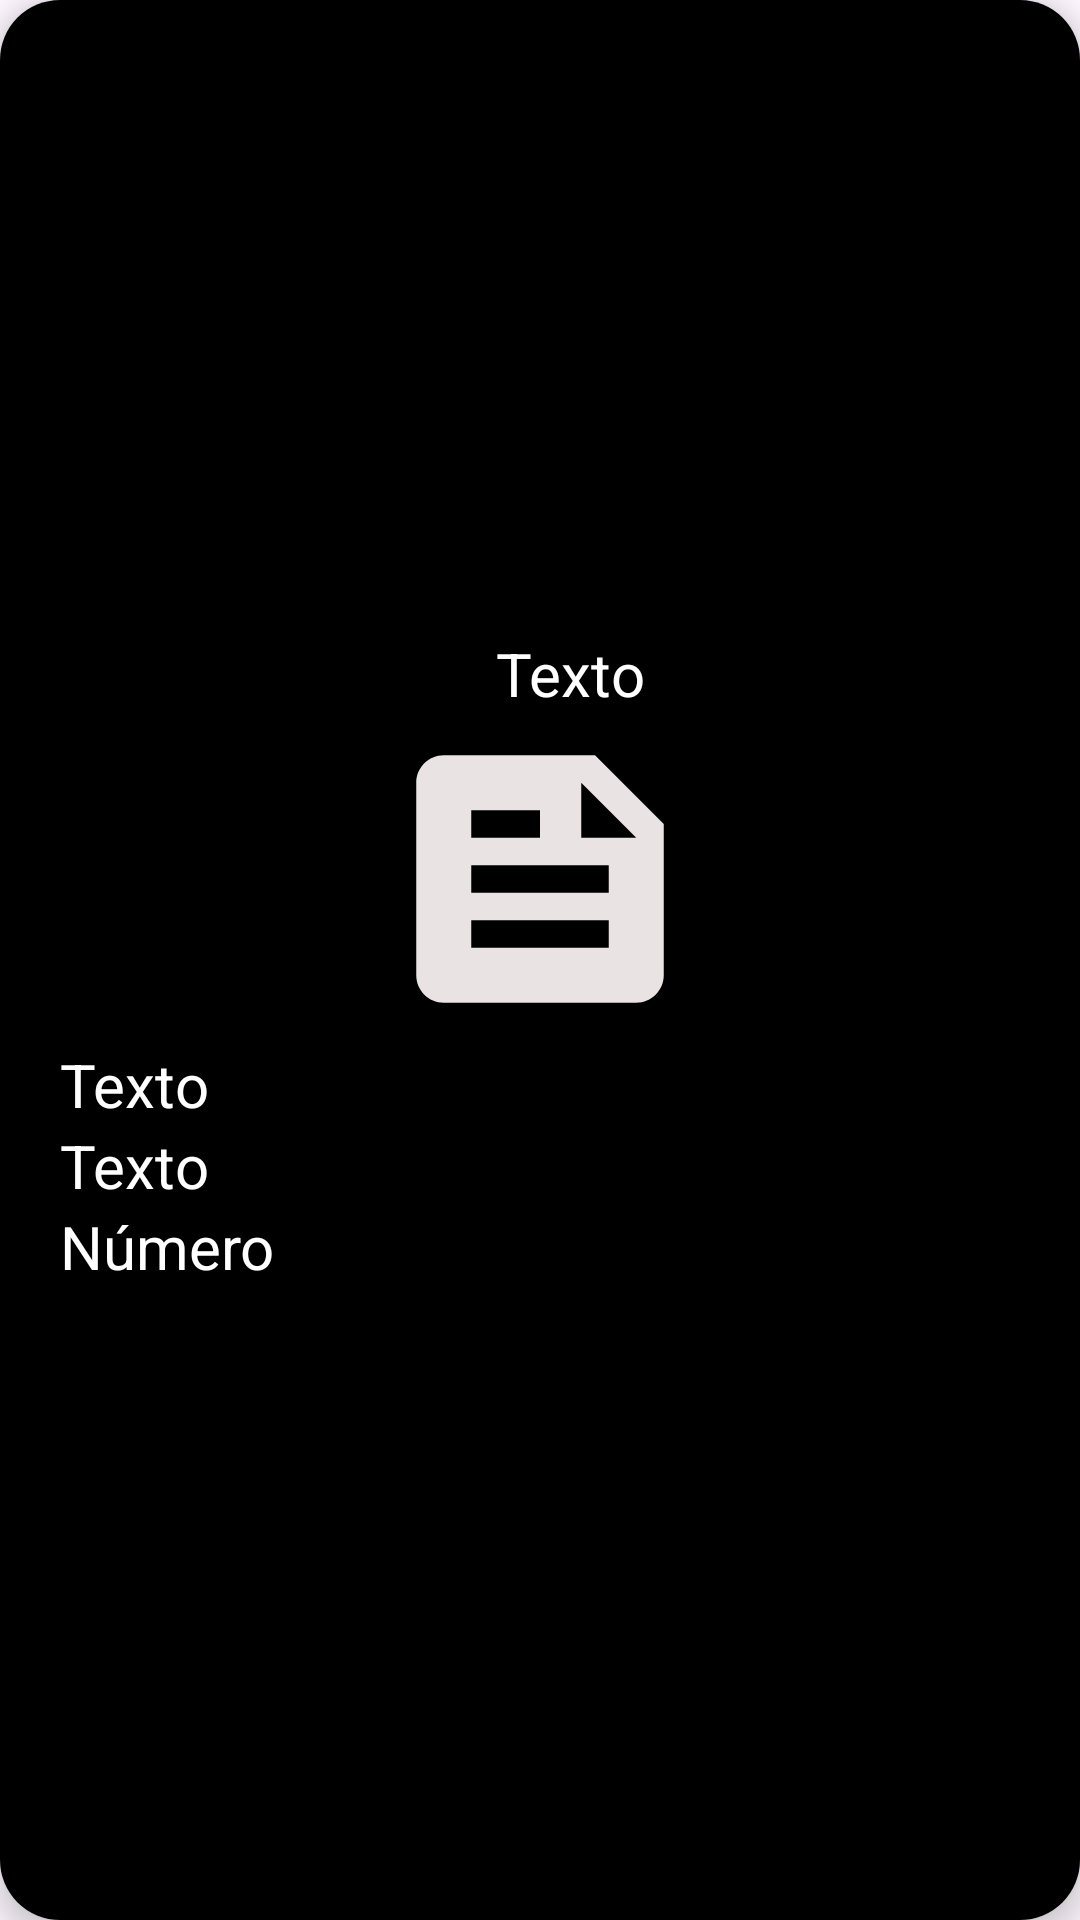

The Android layout XML behind this screen, and the referenced resources:
<!-- AndroidManifest.xml: application theme Theme.MaquetacionApp -->
<!-- res/layout/card_view_person.xml -->
<?xml version="1.0" encoding="utf-8"?>
<androidx.cardview.widget.CardView
    xmlns:android="http://schemas.android.com/apk/res/android"
    xmlns:app="http://schemas.android.com/apk/res-auto"
    xmlns:tools="http://schemas.android.com/tools"
    android:id="@+id/cardCountry"
    android:layout_width="match_parent"
    android:layout_height="match_parent"
    android:layout_margin="10dp"
    app:cardCornerRadius="20dp"
    app:cardElevation="5dp">

    <LinearLayout
        android:layout_width="match_parent"
        android:layout_height="match_parent"
        android:orientation="vertical"
        android:background="@color/black"
        android:gravity="center_vertical">

        <TextView
            android:id="@+id/txtNameUser"
            android:layout_width="match_parent"
            android:layout_height="wrap_content"
            android:textSize="20sp"
            android:text="Texto"
            android:textAlignment="center"
            android:maxLines="1"
            android:textColor="@color/white"
            android:layout_marginStart="20dp"
            tools:ignore="InefficientWeight" />

        <ImageView
            android:id="@+id/imgUser"
            android:layout_width="match_parent"
            android:layout_height="110dp"
            android:contentDescription=""
            android:src="@drawable/icoon_feed"/>

        <TextView
            android:id="@+id/txtAgeUser"
            android:layout_width="wrap_content"
            android:layout_height="wrap_content"
            android:textSize="20sp"
            android:text="Texto"
            android:maxLines="1"
            android:textColor="@color/white"
            android:layout_marginStart="20dp"
            tools:ignore="InefficientWeight" />

        <TextView
            android:id="@+id/txtSexUser"
            android:layout_width="wrap_content"
            android:layout_height="wrap_content"
            android:textSize="20sp"
            android:text="Texto"
            android:maxLines="1"
            android:textColor="@color/white"
            android:layout_marginStart="20dp"
            tools:ignore="InefficientWeight" />

        <TextView
            android:id="@+id/txtDescriptionUser"
            android:layout_width="wrap_content"
            android:layout_height="wrap_content"
            android:textSize="20sp"
            android:text="Número"
            android:textColor="@color/white"
            android:layout_marginStart="20dp"
            tools:ignore="InefficientWeight" />

    </LinearLayout>

</androidx.cardview.widget.CardView>
<!-- resources referenced by this layout -->
<resources>
  <color name="black">#FF000000</color>
  <color name="white">#FFFFFFFF</color>
  <!-- drawable icoon_feed (drawable) -->
  <vector android:autoMirrored="true" android:height="30dp"
      android:tint="#EAE3E3" android:viewportHeight="24"
      android:viewportWidth="24" android:width="30dp" xmlns:android="http://schemas.android.com/apk/res/android">
      <path android:fillColor="@android:color/white" android:pathData="M16,3H5C3.9,3 3,3.9 3,5v14c0,1.1 0.9,2 2,2h14c1.1,0 2,-0.9 2,-2V8L16,3zM7,7h5v2H7V7zM17,17H7v-2h10V17zM17,13H7v-2h10V13zM15,9V5l4,4H15z"/>
  </vector>
  <style name="Theme.MaquetacionApp" parent="Base.Theme.MaquetacionApp" />
  <style name="Base.Theme.MaquetacionApp" parent="Theme.Material3.DayNight.NoActionBar">
          <item name="android:statusBarColor">@color/darkGray</item>
      </style>
  <color name="darkGray">#423C3C</color>
</resources>
